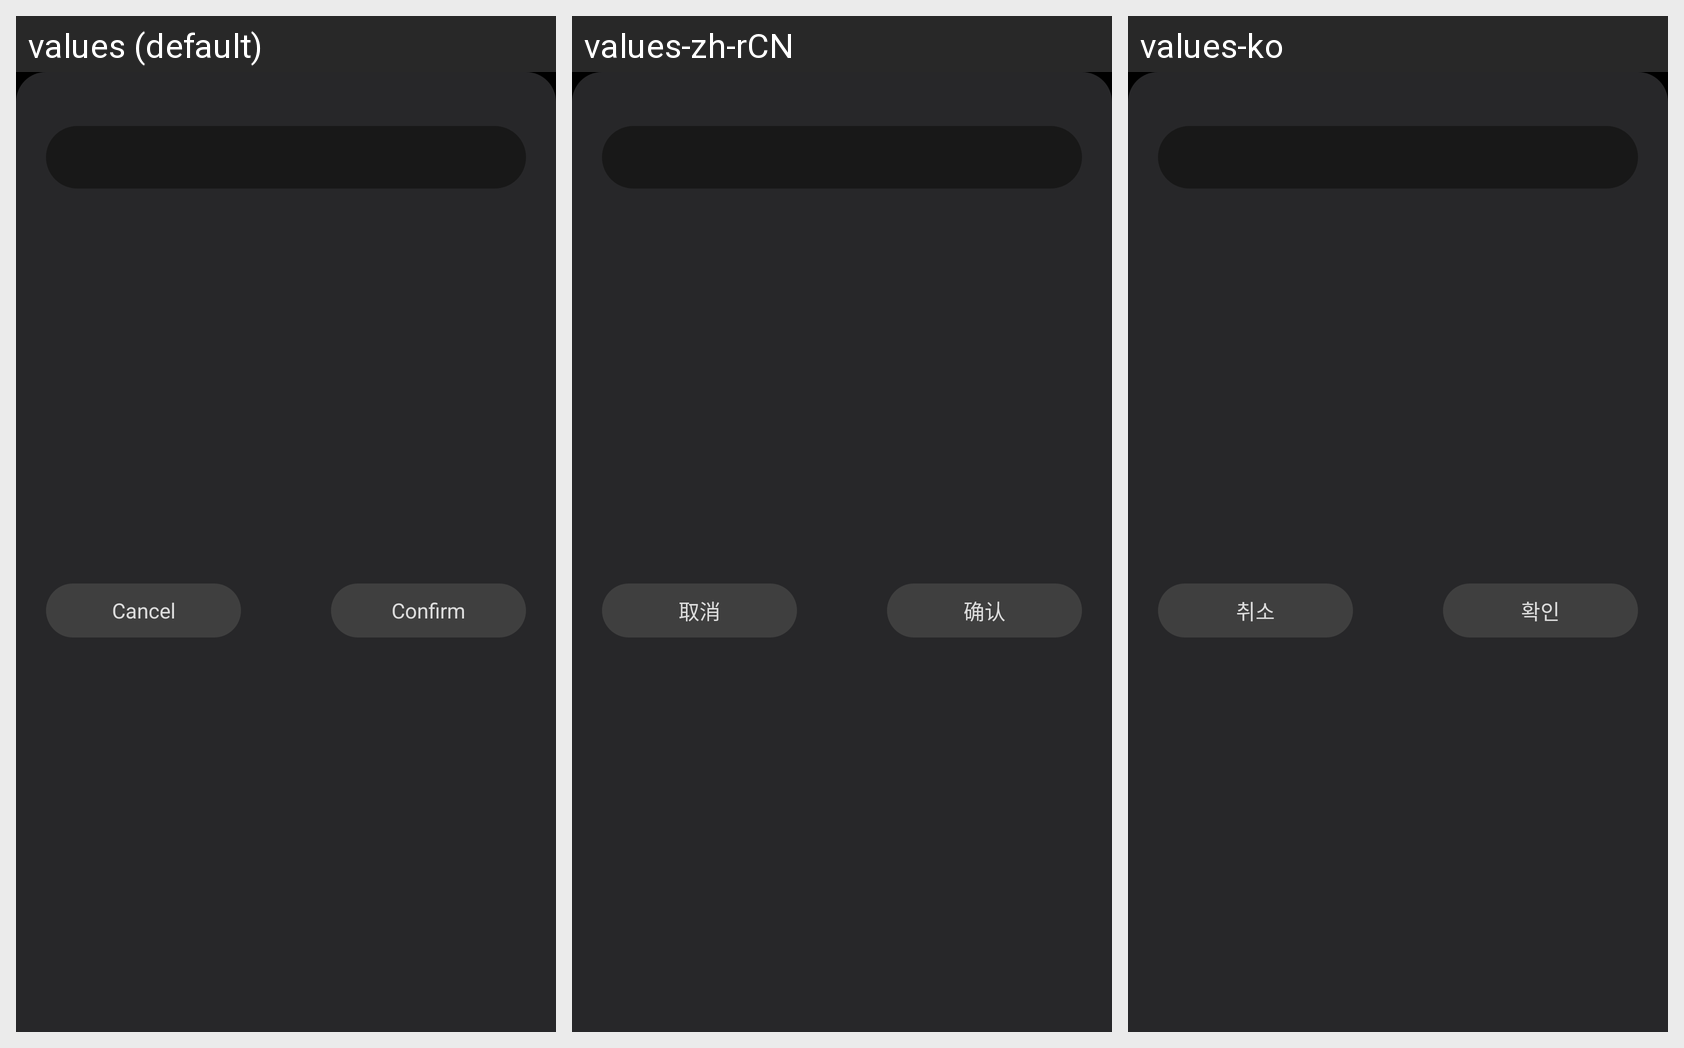

The Android screen above is rendered under several locales of the same app. Produce the string resources it draws, with the default and per-locale values.
Android screen res/layout/dialog_new_playlist.xml rendered under 3 locales, left to right: values (default), values-zh-rCN, values-ko. Device: Nexus 5 (rendered at 1080×1920; each locale shown at half size, 540×960, under a caption strip naming it); theme AppTheme.
Strings drawn on this screen, with the default value and each locale's value (text and hints the layout hard-codes, and strings that could not be matched under every locale, appear in the picture but are not listed):

cancel
  values: Cancel
  values-zh-rCN: 取消
  values-ko: 취소

confirm
  values: Confirm
  values-zh-rCN: 确认
  values-ko: 확인
